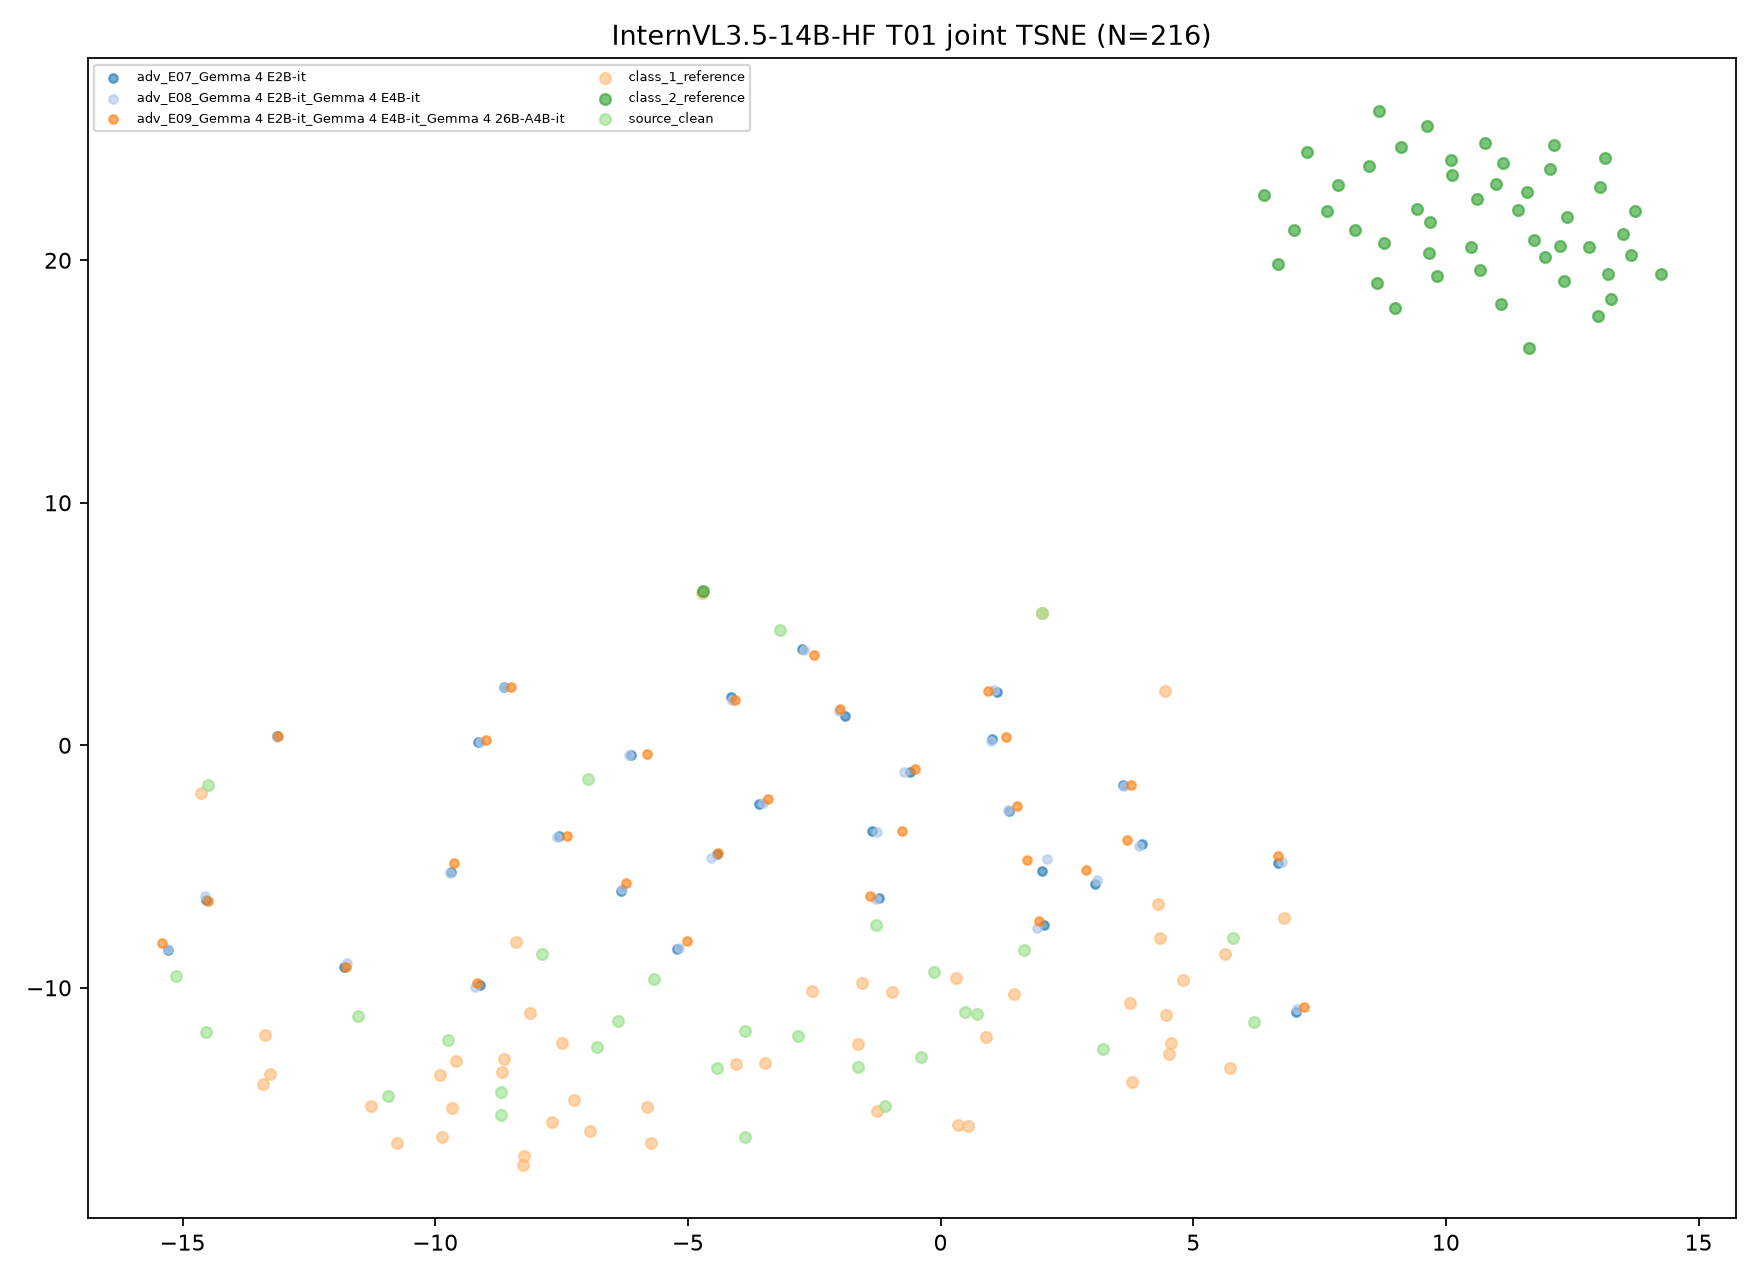

The data file committed next to this chart (first rows):
target, transition_id, group, image_id, x, y, fit_scope, fit_n, random_state
InternVL3.5-14B-HF, T01, class_1_reference, ref1_0, -8.408, -8.112, joint classes/references/clean/ensemble …, 216, 42
InternVL3.5-14B-HF, T01, class_1_reference, ref1_1, -1.252, -15.07, joint classes/references/clean/ensemble …, 216, 42
InternVL3.5-14B-HF, T01, class_1_reference, ref1_2, 5.737, -13.3, joint classes/references/clean/ensemble …, 216, 42
InternVL3.5-14B-HF, T01, class_1_reference, ref1_3, 3.782, -13.9, joint classes/references/clean/ensemble …, 216, 42
InternVL3.5-14B-HF, T01, class_1_reference, ref1_4, -4.051, -13.13, joint classes/references/clean/ensemble …, 216, 42
InternVL3.5-14B-HF, T01, class_1_reference, ref1_5, 2.01, 5.468, joint classes/references/clean/ensemble …, 216, 42
InternVL3.5-14B-HF, T01, class_1_reference, ref1_6, 0.5397, -15.71, joint classes/references/clean/ensemble …, 216, 42
InternVL3.5-14B-HF, T01, class_1_reference, ref1_7, -13.26, -13.54, joint classes/references/clean/ensemble …, 216, 42
InternVL3.5-14B-HF, T01, class_1_reference, ref1_8, 4.338, -7.927, joint classes/references/clean/ensemble …, 216, 42
InternVL3.5-14B-HF, T01, class_1_reference, ref1_9, 5.631, -8.605, joint classes/references/clean/ensemble …, 216, 42
InternVL3.5-14B-HF, T01, class_1_reference, ref1_10, -8.27, -17.33, joint classes/references/clean/ensemble …, 216, 42
InternVL3.5-14B-HF, T01, class_1_reference, ref1_11, 4.299, -6.542, joint classes/references/clean/ensemble …, 216, 42
InternVL3.5-14B-HF, T01, class_1_reference, ref1_12, -7.49, -12.27, joint classes/references/clean/ensemble …, 216, 42
InternVL3.5-14B-HF, T01, class_1_reference, ref1_13, 3.747, -10.64, joint classes/references/clean/ensemble …, 216, 42
InternVL3.5-14B-HF, T01, class_1_reference, ref1_14, -1.627, -12.32, joint classes/references/clean/ensemble …, 216, 42
InternVL3.5-14B-HF, T01, class_1_reference, ref1_15, -0.9661, -10.18, joint classes/references/clean/ensemble …, 216, 42
InternVL3.5-14B-HF, T01, class_1_reference, ref1_16, -8.681, -13.45, joint classes/references/clean/ensemble …, 216, 42
InternVL3.5-14B-HF, T01, class_1_reference, ref1_17, -9.913, -13.59, joint classes/references/clean/ensemble …, 216, 42
InternVL3.5-14B-HF, T01, class_1_reference, ref1_18, -6.929, -15.9, joint classes/references/clean/ensemble …, 216, 42
InternVL3.5-14B-HF, T01, class_1_reference, ref1_19, -14.64, -1.947, joint classes/references/clean/ensemble …, 216, 42
InternVL3.5-14B-HF, T01, class_1_reference, ref1_20, -10.75, -16.39, joint classes/references/clean/ensemble …, 216, 42
InternVL3.5-14B-HF, T01, class_1_reference, ref1_21, 4.567, -12.29, joint classes/references/clean/ensemble …, 216, 42
InternVL3.5-14B-HF, T01, class_1_reference, ref1_22, -11.27, -14.89, joint classes/references/clean/ensemble …, 216, 42
InternVL3.5-14B-HF, T01, class_1_reference, ref1_23, -4.728, 6.287, joint classes/references/clean/ensemble …, 216, 42
InternVL3.5-14B-HF, T01, class_1_reference, ref1_24, 4.798, -9.691, joint classes/references/clean/ensemble …, 216, 42
InternVL3.5-14B-HF, T01, class_1_reference, ref1_25, -3.464, -13.09, joint classes/references/clean/ensemble …, 216, 42
InternVL3.5-14B-HF, T01, class_1_reference, ref1_26, 6.799, -7.136, joint classes/references/clean/ensemble …, 216, 42
InternVL3.5-14B-HF, T01, class_1_reference, ref1_27, -9.592, -13.02, joint classes/references/clean/ensemble …, 216, 42
InternVL3.5-14B-HF, T01, class_1_reference, ref1_28, 1.457, -10.27, joint classes/references/clean/ensemble …, 216, 42
InternVL3.5-14B-HF, T01, class_1_reference, ref1_29, -8.251, -16.93, joint classes/references/clean/ensemble …, 216, 42
InternVL3.5-14B-HF, T01, class_1_reference, ref1_30, -7.695, -15.54, joint classes/references/clean/ensemble …, 216, 42
InternVL3.5-14B-HF, T01, class_1_reference, ref1_31, 0.8944, -12.02, joint classes/references/clean/ensemble …, 216, 42
InternVL3.5-14B-HF, T01, class_1_reference, ref1_32, -9.671, -14.95, joint classes/references/clean/ensemble …, 216, 42
InternVL3.5-14B-HF, T01, class_1_reference, ref1_33, 4.465, -11.12, joint classes/references/clean/ensemble …, 216, 42
InternVL3.5-14B-HF, T01, class_1_reference, ref1_34, 4.522, -12.72, joint classes/references/clean/ensemble …, 216, 42
InternVL3.5-14B-HF, T01, class_1_reference, ref1_35, -8.64, -12.94, joint classes/references/clean/ensemble …, 216, 42
InternVL3.5-14B-HF, T01, class_1_reference, ref1_36, 4.44, 2.238, joint classes/references/clean/ensemble …, 216, 42
InternVL3.5-14B-HF, T01, class_1_reference, ref1_37, -9.856, -16.17, joint classes/references/clean/ensemble …, 216, 42
InternVL3.5-14B-HF, T01, class_1_reference, ref1_38, -1.548, -9.818, joint classes/references/clean/ensemble …, 216, 42
InternVL3.5-14B-HF, T01, class_1_reference, ref1_39, -2.538, -10.12, joint classes/references/clean/ensemble …, 216, 42
InternVL3.5-14B-HF, T01, class_1_reference, ref1_40, -8.123, -11.05, joint classes/references/clean/ensemble …, 216, 42
InternVL3.5-14B-HF, T01, class_1_reference, ref1_41, -13.4, -13.98, joint classes/references/clean/ensemble …, 216, 42
InternVL3.5-14B-HF, T01, class_1_reference, ref1_42, 0.2988, -9.576, joint classes/references/clean/ensemble …, 216, 42
InternVL3.5-14B-HF, T01, class_1_reference, ref1_43, -5.73, -16.4, joint classes/references/clean/ensemble …, 216, 42
InternVL3.5-14B-HF, T01, class_1_reference, ref1_44, -7.245, -14.62, joint classes/references/clean/ensemble …, 216, 42
InternVL3.5-14B-HF, T01, class_1_reference, ref1_45, -13.37, -11.93, joint classes/references/clean/ensemble …, 216, 42
InternVL3.5-14B-HF, T01, class_1_reference, ref1_46, -5.799, -14.91, joint classes/references/clean/ensemble …, 216, 42
InternVL3.5-14B-HF, T01, class_1_reference, ref1_47, 0.3418, -15.67, joint classes/references/clean/ensemble …, 216, 42
InternVL3.5-14B-HF, T01, class_2_reference, ref2_0, 7.651, 22.03, joint classes/references/clean/ensemble …, 216, 42
InternVL3.5-14B-HF, T01, class_2_reference, ref2_1, 10.5, 20.54, joint classes/references/clean/ensemble …, 216, 42
InternVL3.5-14B-HF, T01, class_2_reference, ref2_2, 11.6, 22.8, joint classes/references/clean/ensemble …, 216, 42
InternVL3.5-14B-HF, T01, class_2_reference, ref2_3, 11.64, 16.37, joint classes/references/clean/ensemble …, 216, 42
InternVL3.5-14B-HF, T01, class_2_reference, ref2_4, 11.13, 24, joint classes/references/clean/ensemble …, 216, 42
InternVL3.5-14B-HF, T01, class_2_reference, ref2_5, 8.475, 23.9, joint classes/references/clean/ensemble …, 216, 42
InternVL3.5-14B-HF, T01, class_2_reference, ref2_6, 9.62, 25.53, joint classes/references/clean/ensemble …, 216, 42
InternVL3.5-14B-HF, T01, class_2_reference, ref2_7, 6.681, 19.86, joint classes/references/clean/ensemble …, 216, 42
InternVL3.5-14B-HF, T01, class_2_reference, ref2_8, 12.26, 20.59, joint classes/references/clean/ensemble …, 216, 42
InternVL3.5-14B-HF, T01, class_2_reference, ref2_9, 13.75, 22.04, joint classes/references/clean/ensemble …, 216, 42
InternVL3.5-14B-HF, T01, class_2_reference, ref2_10, 9.693, 21.59, joint classes/references/clean/ensemble …, 216, 42
InternVL3.5-14B-HF, T01, class_2_reference, ref2_11, 7.867, 23.12, joint classes/references/clean/ensemble …, 216, 42
... 156 more rows
